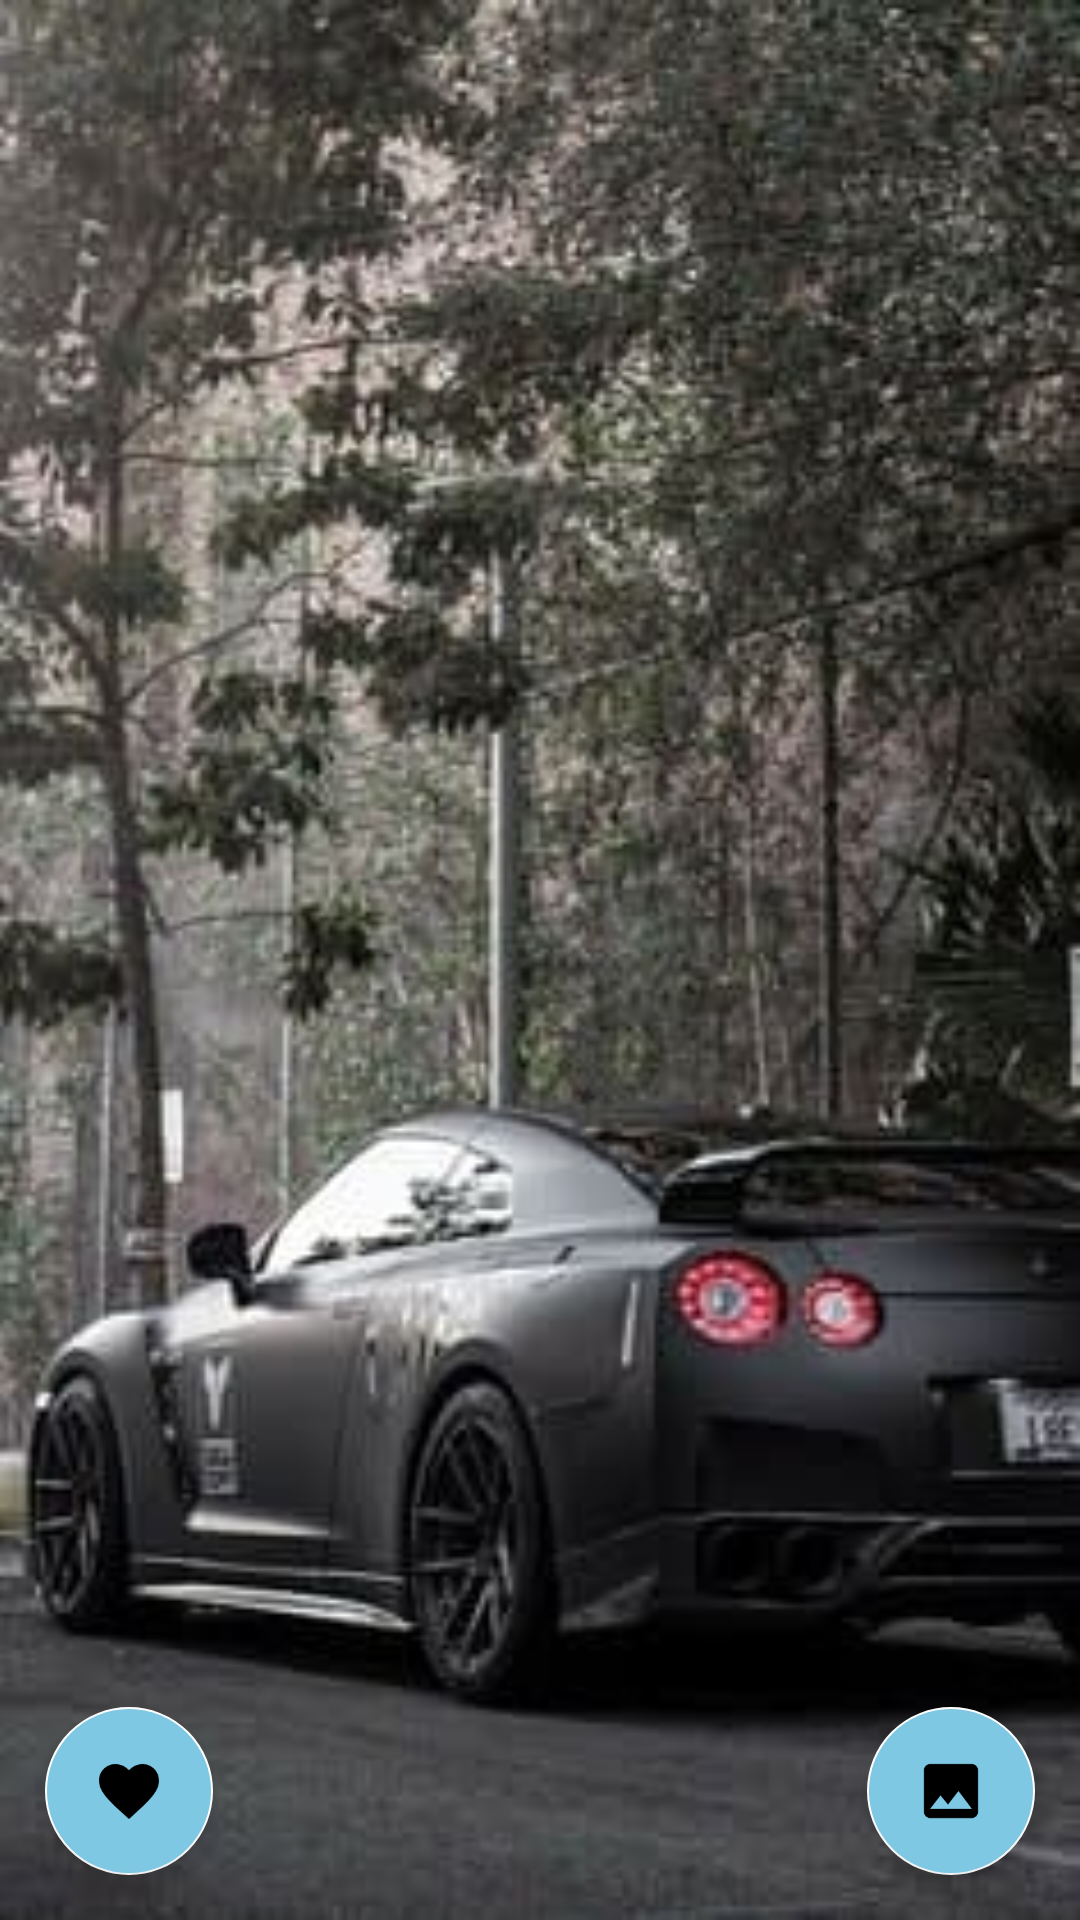

This screen was rendered from an Android layout file. Write that file and the resources it references.
<!-- AndroidManifest.xml: activity theme SecondActivity -->
<!-- res/layout/activity_third.xml -->
<?xml version="1.0" encoding="utf-8"?>
<FrameLayout xmlns:android="http://schemas.android.com/apk/res/android"
    xmlns:app="http://schemas.android.com/apk/res-auto"
    xmlns:tools="http://schemas.android.com/tools"
    android:layout_width="match_parent"
    android:layout_height="match_parent"
    tools:context=".ThirdActivity">

    <ImageView
        android:id="@+id/getImage"
        android:layout_width="match_parent"
        android:layout_height="match_parent"
        android:contentDescription="@string/app_name"
        android:scaleType="centerCrop"
        android:src="@drawable/cars1" />

    <com.google.android.material.floatingactionbutton.FloatingActionButton
        android:id="@+id/setImageBtn"
        android:layout_width="wrap_content"
        android:layout_height="wrap_content"
        android:layout_gravity="bottom|end"
        android:layout_marginEnd="15dp"
        android:layout_marginBottom="15dp"
        android:backgroundTint="@color/purple_200"
        android:contentDescription="@string/app_name"
        android:src="@drawable/ic_baseline_image_24"
        app:backgroundTint="@color/white" />

    <com.google.android.material.floatingactionbutton.FloatingActionButton
        android:id="@+id/favImageBtn"
        android:layout_width="wrap_content"
        android:layout_height="wrap_content"
        android:layout_gravity="bottom|start"
        android:layout_marginStart="15dp"
        android:layout_marginBottom="15dp"
        android:backgroundTint="@color/purple_200"
        android:contentDescription="@string/app_name"
        android:src="@drawable/ic_baseline_favorite_24"
        app:backgroundTint="@color/white" />

</FrameLayout>
<!-- resources referenced by this layout -->
<resources>
  <color name="purple_200">#7EC8E3</color>
  <color name="white">#FFFFFFFF</color>
  <!-- drawable cars1: jpg bitmap (drawable, 20132 bytes) -->
  <!-- drawable ic_baseline_favorite_24 (drawable) -->
  <vector xmlns:android="http://schemas.android.com/apk/res/android"
      android:width="24dp"
      android:height="24dp"
      android:viewportWidth="24"
      android:viewportHeight="24"
      android:tint="@color/purple_700">
    <path
        android:fillColor="@android:color/white"
        android:pathData="M12,21.35l-1.45,-1.32C5.4,15.36 2,12.28 2,8.5 2,5.42 4.42,3 7.5,3c1.74,0 3.41,0.81 4.5,2.09C13.09,3.81 14.76,3 16.5,3 19.58,3 22,5.42 22,8.5c0,3.78 -3.4,6.86 -8.55,11.54L12,21.35z"/>
  </vector>
  <!-- drawable ic_baseline_image_24 (drawable) -->
  <vector xmlns:android="http://schemas.android.com/apk/res/android"
      android:width="24dp"
      android:height="24dp"
      android:viewportWidth="24"
      android:viewportHeight="24"
      android:tint="@color/purple_700">
    <path
        android:fillColor="@android:color/white"
        android:pathData="M21,19V5c0,-1.1 -0.9,-2 -2,-2H5c-1.1,0 -2,0.9 -2,2v14c0,1.1 0.9,2 2,2h14c1.1,0 2,-0.9 2,-2zM8.5,13.5l2.5,3.01L14.5,12l4.5,6H5l3.5,-4.5z"/>
  </vector>
  <string name="app_name">Walpapers</string>
  <style name="SecondActivity" parent="Theme.MaterialComponents.DayNight.NoActionBar">
          
          <item name="colorPrimary">@color/purple_500</item>
          <item name="colorPrimaryVariant">@color/purple_700</item>
          <item name="colorOnPrimary">@color/white</item>
          
          <item name="colorSecondary">@color/teal_200</item>
          <item name="colorSecondaryVariant">@color/teal_700</item>
          <item name="colorOnSecondary">@color/black</item>
          
          <item name="android:statusBarColor" tools:targetApi="l">?attr/colorPrimaryVariant</item>
          
      </style>
  <color name="purple_700">#050A30</color>
  <color name="purple_500">#000C66</color>
  <color name="teal_200">#FF03DAC5</color>
  <color name="teal_700">#FF018786</color>
  <color name="black">#FF000000</color>
</resources>
